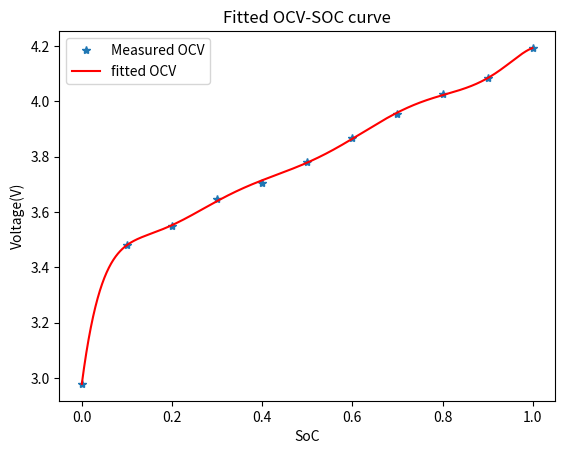

This chart was generated by the following Python code:
import matplotlib.pyplot as plt
import numpy as np
import sympy as sp

x = np.array([0.0, 0.1, 0.2, 0.3, 0.4, 0.5, 0.6, 0.7, 0.8, 0.9, 1.0])
y = np.array([2.978, 3.481, 3.548, 3.647, 3.706,
             3.782, 3.867, 3.955, 4.025, 4.083, 4.193])
z1 = np.polyfit(x, y, 8)  # 多次拟合，8代表次数
print('z1:',z1)
p1 = np.poly1d(z1)  # 拟合多项式
print(p1)  # 在屏幕上打印拟合多项式
dp1s = p1.deriv()
print(dp1s)  # 打印OCV的导数
t = np.array([n for n in np.arange(0, 1, 0.001)])  # 拟合曲线使用，使图更顺滑采样点增多。
yvals = np.polyval(z1, t)  # 也可以使用yvals=np.polyval(z1,x)
y_hat = np.polyval(z1, x)
RMSE = np.linalg.norm(y-y_hat, ord=2)/(len(y)**0.5)
print("RMSE:", RMSE)
plot1 = plt.plot(x, y, '*', label='Measured OCV')
plot2 = plt.plot(t, yvals, 'r', label='fitted OCV')
plt.xlabel('SoC')  # x轴名
plt.ylabel('Voltage(V)')  # y轴名
plt.legend(loc='best')  # 指定legend的位置,读者可以自己help它的用法 图示说明位置
plt.title('Fitted OCV-SOC curve')
plt.savefig('D:\Code\生成图片\\SOC-OCV拟合曲线.png', dpi=600, format='eps')
plt.show()
